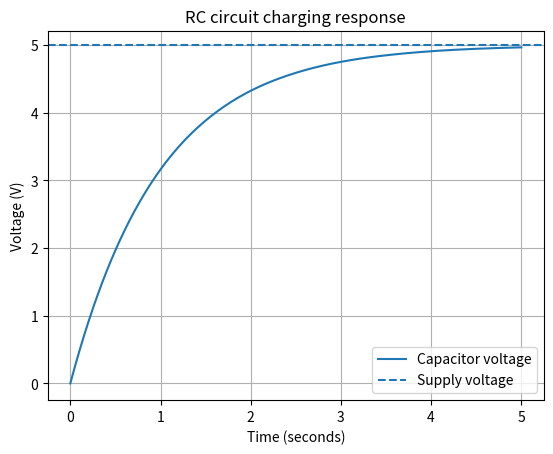

Python code for this plot:

import numpy as np
from scipy.integrate import solve_ivp
import matplotlib.pyplot as plt

# RC charging circuit:
# dV/dt = (Vs - V)/(R*C)
Vs = 5.0          # supply voltage (V)
R = 1000.0        # resistance (ohms)
C = 0.001         # capacitance (farads)
V0 = 0.0          # initial capacitor voltage

def rc_circuit(t, V):
    return [(Vs - V[0]) / (R * C)]

t_eval = np.linspace(0, 5, 200)

solution = solve_ivp(
    rc_circuit,
    (0, 5),
    [V0],
    t_eval=t_eval,
    method="RK45"
)

print(f"Final capacitor voltage: {solution.y[0][-1]:.4f} V")
print(f"Supply voltage: {Vs:.2f} V")
print(f"Time constant: {R*C:.2f} seconds")
print(f"Solver successful: {solution.success}")

plt.plot(solution.t, solution.y[0], label="Capacitor voltage")
plt.axhline(Vs, linestyle="--", label="Supply voltage")
plt.xlabel("Time (seconds)")
plt.ylabel("Voltage (V)")
plt.title("RC circuit charging response")
plt.legend()
plt.grid(True)
plt.show()
